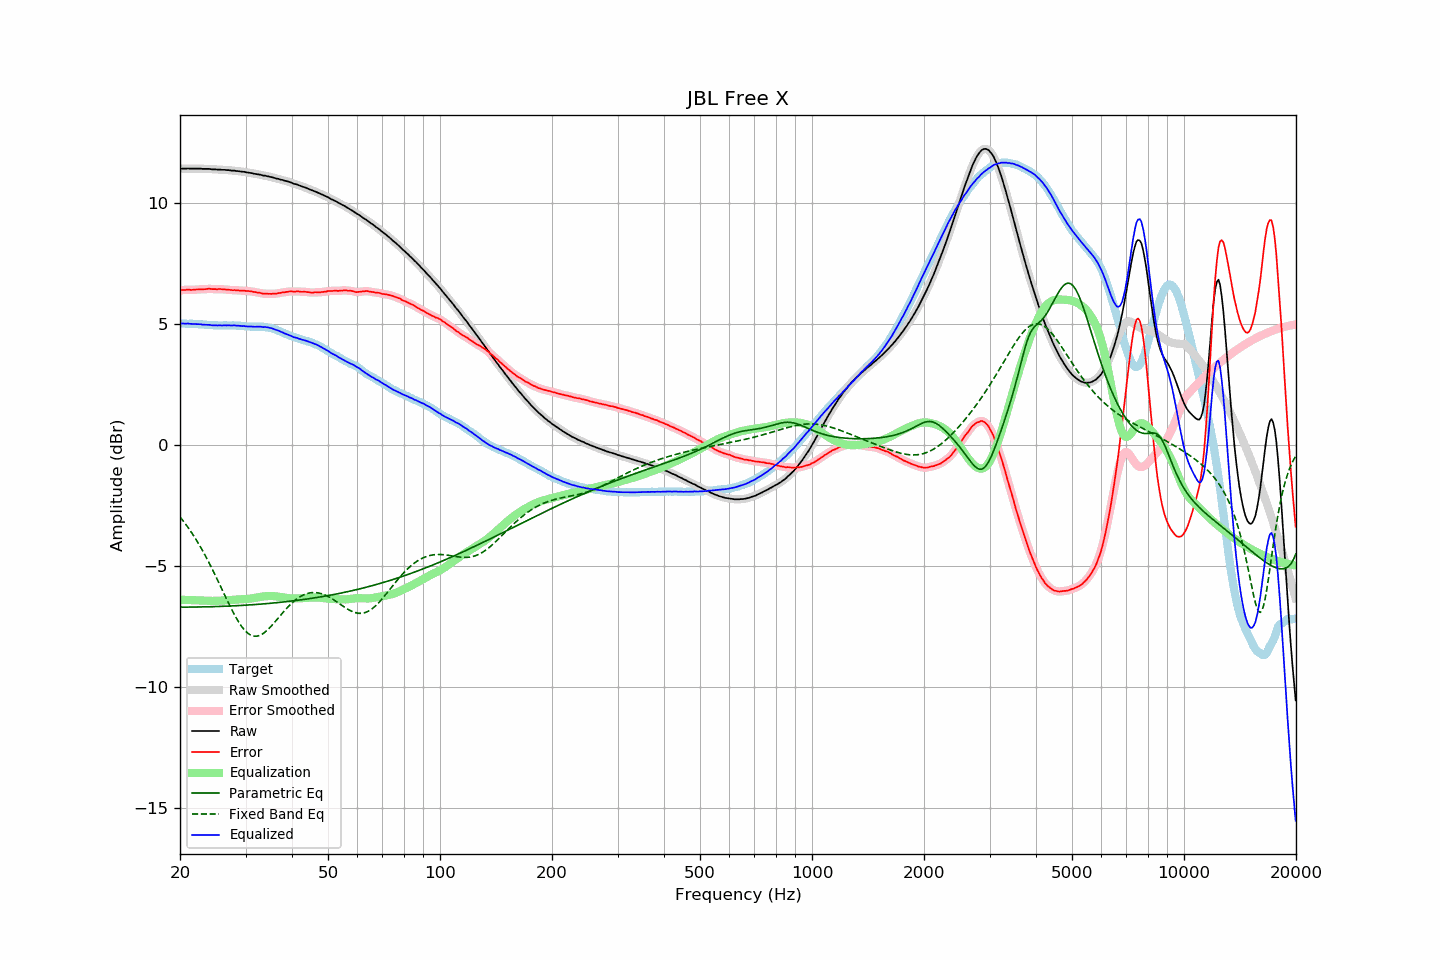

The table this chart was drawn from, first rows:
frequency, raw, error, smoothed, error_smoothed, equalization, parametric_eq, fixed_band_eq, equalized_raw, equalized_smoothed, target
20.00, 11.41, 6.39, 11.41, 6.39, -6.40, -6.71, -2.98, 5.01, 5.02, 5.02
20.20, 11.42, 6.40, 11.42, 6.40, -6.40, -6.71, -3.06, 5.02, 5.02, 5.02
20.40, 11.42, 6.40, 11.42, 6.41, -6.40, -6.71, -3.14, 5.02, 5.02, 5.02
20.61, 11.42, 6.40, 11.43, 6.41, -6.41, -6.71, -3.23, 5.02, 5.02, 5.02
20.81, 11.42, 6.41, 11.43, 6.41, -6.41, -6.71, -3.32, 5.01, 5.02, 5.01
21.02, 11.43, 6.42, 11.43, 6.42, -6.41, -6.70, -3.41, 5.02, 5.01, 5.01
21.23, 11.42, 6.42, 11.43, 6.42, -6.41, -6.70, -3.51, 5.01, 5.01, 5.01
21.44, 11.42, 6.41, 11.42, 6.41, -6.42, -6.70, -3.60, 5.01, 5.01, 5.02
21.66, 11.42, 6.42, 11.42, 6.41, -6.42, -6.70, -3.70, 5.00, 5.00, 5.01
21.87, 11.42, 6.42, 11.42, 6.42, -6.42, -6.70, -3.81, 5.00, 5.00, 5.01
22.09, 11.42, 6.43, 11.42, 6.42, -6.42, -6.70, -3.91, 5.00, 5.00, 5.00
22.31, 11.42, 6.43, 11.42, 6.43, -6.43, -6.70, -4.02, 5.00, 5.00, 5.00
22.54, 11.42, 6.44, 11.42, 6.43, -6.43, -6.70, -4.13, 4.99, 4.99, 4.99
22.76, 11.42, 6.44, 11.42, 6.43, -6.43, -6.70, -4.25, 4.99, 4.99, 4.98
22.99, 11.41, 6.43, 11.42, 6.44, -6.44, -6.70, -4.36, 4.97, 4.98, 4.98
23.22, 11.41, 6.44, 11.41, 6.44, -6.44, -6.70, -4.48, 4.97, 4.97, 4.97
23.45, 11.41, 6.44, 11.41, 6.44, -6.45, -6.69, -4.61, 4.97, 4.97, 4.97
23.69, 11.41, 6.45, 11.41, 6.45, -6.45, -6.69, -4.73, 4.97, 4.97, 4.96
23.92, 11.41, 6.46, 11.41, 6.45, -6.45, -6.69, -4.86, 4.97, 4.96, 4.95
24.16, 11.40, 6.45, 11.40, 6.45, -6.45, -6.69, -4.99, 4.96, 4.96, 4.95
24.40, 11.39, 6.44, 11.40, 6.45, -6.45, -6.69, -5.12, 4.94, 4.95, 4.95
24.65, 11.39, 6.44, 11.39, 6.44, -6.45, -6.69, -5.26, 4.95, 4.94, 4.95
24.89, 11.39, 6.44, 11.39, 6.44, -6.45, -6.68, -5.39, 4.95, 4.94, 4.95
25.14, 11.38, 6.43, 11.39, 6.44, -6.44, -6.68, -5.53, 4.94, 4.94, 4.95
25.39, 11.38, 6.45, 11.38, 6.44, -6.44, -6.68, -5.67, 4.94, 4.94, 4.94
25.65, 11.38, 6.45, 11.38, 6.44, -6.44, -6.68, -5.81, 4.94, 4.94, 4.94
25.91, 11.37, 6.44, 11.38, 6.44, -6.44, -6.67, -5.95, 4.94, 4.94, 4.94
26.16, 11.37, 6.43, 11.37, 6.43, -6.43, -6.67, -6.09, 4.94, 4.94, 4.94
26.43, 11.37, 6.43, 11.37, 6.43, -6.43, -6.67, -6.24, 4.95, 4.94, 4.94
26.69, 11.36, 6.42, 11.37, 6.42, -6.42, -6.67, -6.37, 4.94, 4.94, 4.94
26.96, 11.36, 6.42, 11.36, 6.42, -6.42, -6.66, -6.51, 4.95, 4.94, 4.94
27.23, 11.35, 6.41, 11.35, 6.41, -6.41, -6.66, -6.65, 4.94, 4.94, 4.94
27.50, 11.34, 6.40, 11.35, 6.41, -6.41, -6.66, -6.78, 4.94, 4.94, 4.94
27.77, 11.34, 6.39, 11.34, 6.40, -6.40, -6.65, -6.91, 4.94, 4.94, 4.95
28.05, 11.34, 6.41, 11.34, 6.40, -6.40, -6.65, -7.03, 4.95, 4.94, 4.94
28.33, 11.32, 6.39, 11.33, 6.39, -6.39, -6.65, -7.15, 4.93, 4.94, 4.94
28.62, 11.32, 6.40, 11.32, 6.39, -6.39, -6.64, -7.27, 4.93, 4.93, 4.92
28.90, 11.31, 6.38, 11.31, 6.38, -6.39, -6.64, -7.37, 4.93, 4.92, 4.93
29.19, 11.30, 6.38, 11.31, 6.38, -6.38, -6.64, -7.47, 4.92, 4.92, 4.92
29.48, 11.29, 6.38, 11.30, 6.38, -6.38, -6.63, -7.56, 4.91, 4.92, 4.91
29.78, 11.29, 6.38, 11.29, 6.38, -6.38, -6.63, -7.64, 4.92, 4.91, 4.91
30.08, 11.27, 6.37, 11.28, 6.37, -6.37, -6.62, -7.71, 4.90, 4.90, 4.91
30.38, 11.26, 6.37, 11.26, 6.37, -6.36, -6.62, -7.77, 4.90, 4.90, 4.90
30.68, 11.25, 6.36, 11.25, 6.36, -6.36, -6.62, -7.82, 4.90, 4.90, 4.89
30.99, 11.24, 6.35, 11.24, 6.35, -6.35, -6.61, -7.86, 4.89, 4.89, 4.89
31.30, 11.23, 6.34, 11.23, 6.34, -6.34, -6.61, -7.89, 4.89, 4.89, 4.89
31.61, 11.21, 6.32, 11.22, 6.33, -6.33, -6.60, -7.90, 4.89, 4.89, 4.89
31.93, 11.20, 6.32, 11.20, 6.32, -6.32, -6.60, -7.91, 4.89, 4.89, 4.89
32.24, 11.19, 6.30, 11.19, 6.30, -6.30, -6.59, -7.90, 4.89, 4.89, 4.89
32.57, 11.18, 6.30, 11.18, 6.30, -6.29, -6.59, -7.89, 4.89, 4.89, 4.88
32.89, 11.17, 6.28, 11.17, 6.28, -6.28, -6.58, -7.86, 4.89, 4.89, 4.89
33.22, 11.15, 6.27, 11.15, 6.27, -6.27, -6.58, -7.83, 4.88, 4.88, 4.89
33.55, 11.13, 6.25, 11.14, 6.26, -6.26, -6.57, -7.78, 4.87, 4.88, 4.88
33.89, 11.13, 6.26, 11.13, 6.25, -6.26, -6.57, -7.73, 4.88, 4.87, 4.87
34.23, 11.11, 6.25, 11.11, 6.25, -6.25, -6.56, -7.68, 4.86, 4.86, 4.86
34.57, 11.10, 6.25, 11.10, 6.25, -6.25, -6.55, -7.61, 4.86, 4.86, 4.86
34.92, 11.08, 6.25, 11.09, 6.25, -6.25, -6.55, -7.55, 4.84, 4.84, 4.83
35.27, 11.07, 6.24, 11.07, 6.25, -6.25, -6.54, -7.47, 4.83, 4.82, 4.83
35.62, 11.05, 6.26, 11.05, 6.25, -6.25, -6.54, -7.40, 4.80, 4.80, 4.80
35.97, 11.03, 6.25, 11.03, 6.25, -6.26, -6.53, -7.32, 4.78, 4.78, 4.78
... 635 more rows
